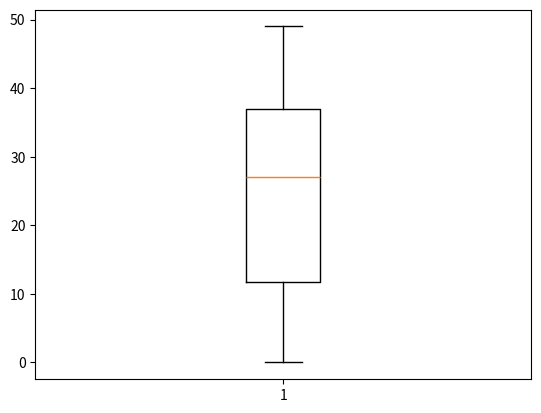

The script that saved this image:
import matplotlib.pyplot as plt
import random

#vetor = [1,2,3,4,6,12,512,12,2]
vetor = []

for i in range(100):
    numero_aleatorio = random.randint(0,50)
    vetor.append(numero_aleatorio)

plt.boxplot(vetor)
plt.show()